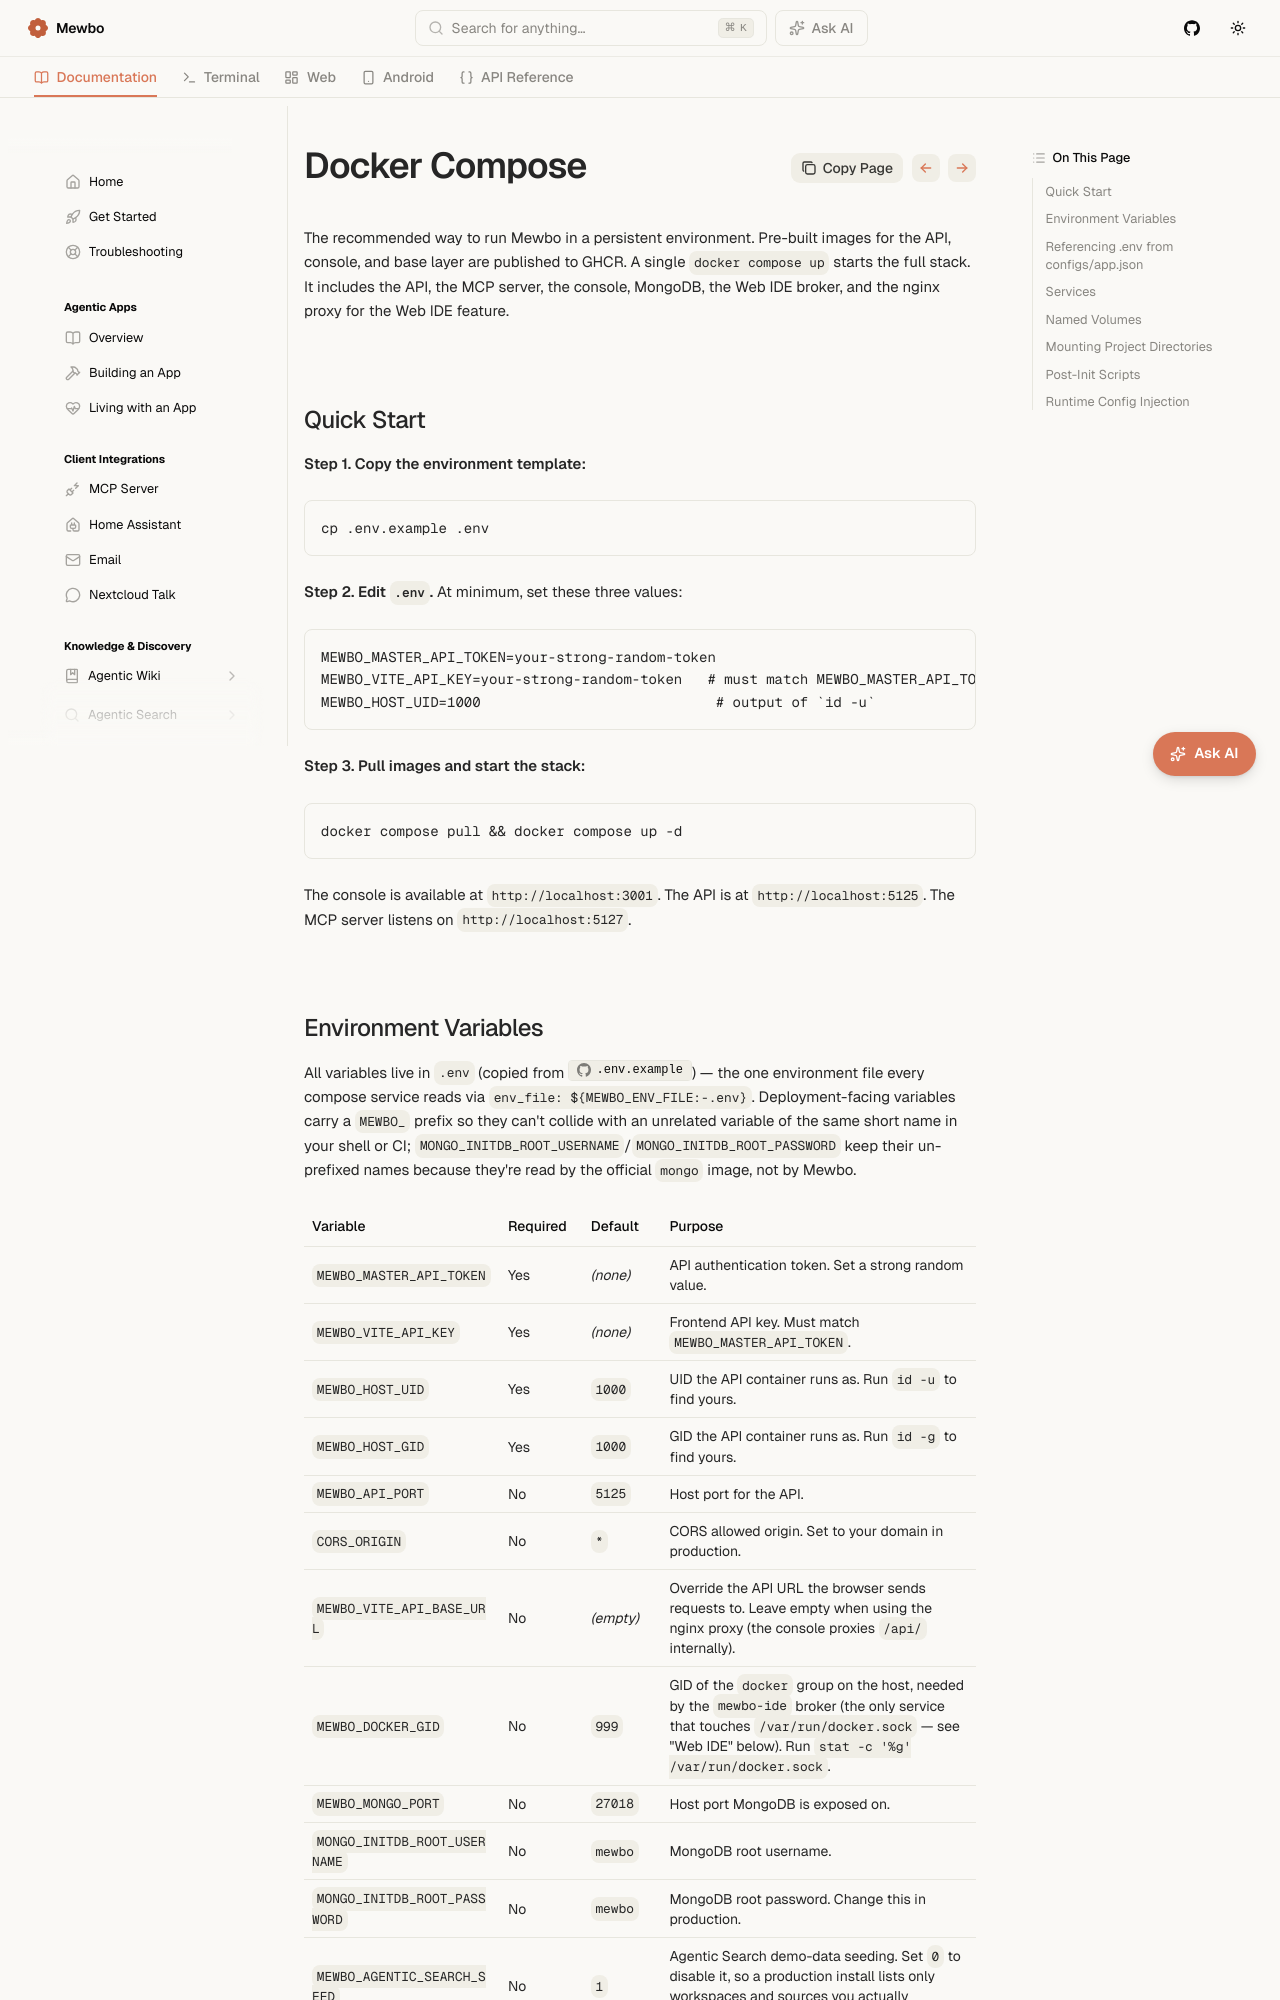

repository: mewbo-com/Assistant · page: latest/deployment-docker/index.html · generator: mkdocs

# Docker Compose Deployment

The recommended way to run Mewbo in a persistent environment. Pre-built images for the API, console, and base layer are published to GHCR. A single `docker compose up` starts the full stack. It includes the API, the MCP server, the console, MongoDB, the Web IDE broker, and the nginx proxy for the Web IDE feature.

## Quick Start

**Step 1. Copy the environment template:**

```bash
cp .env.example .env
```

**Step 2. Edit `.env`.** At minimum, set these three values:

```dotenv
MEWBO_MASTER_API_TOKEN=your-strong-random-token
MEWBO_VITE_API_KEY=your-strong-random-token   # must match MEWBO_MASTER_API_TOKEN
MEWBO_HOST_UID=1000                            # output of `id -u`
```

**Step 3. Pull images and start the stack:**

```bash
docker compose pull && docker compose up -d
```

The console is available at `http://localhost:3001`. The API is at `http://localhost:5125`. The MCP server listens on `http://localhost:5127`.
